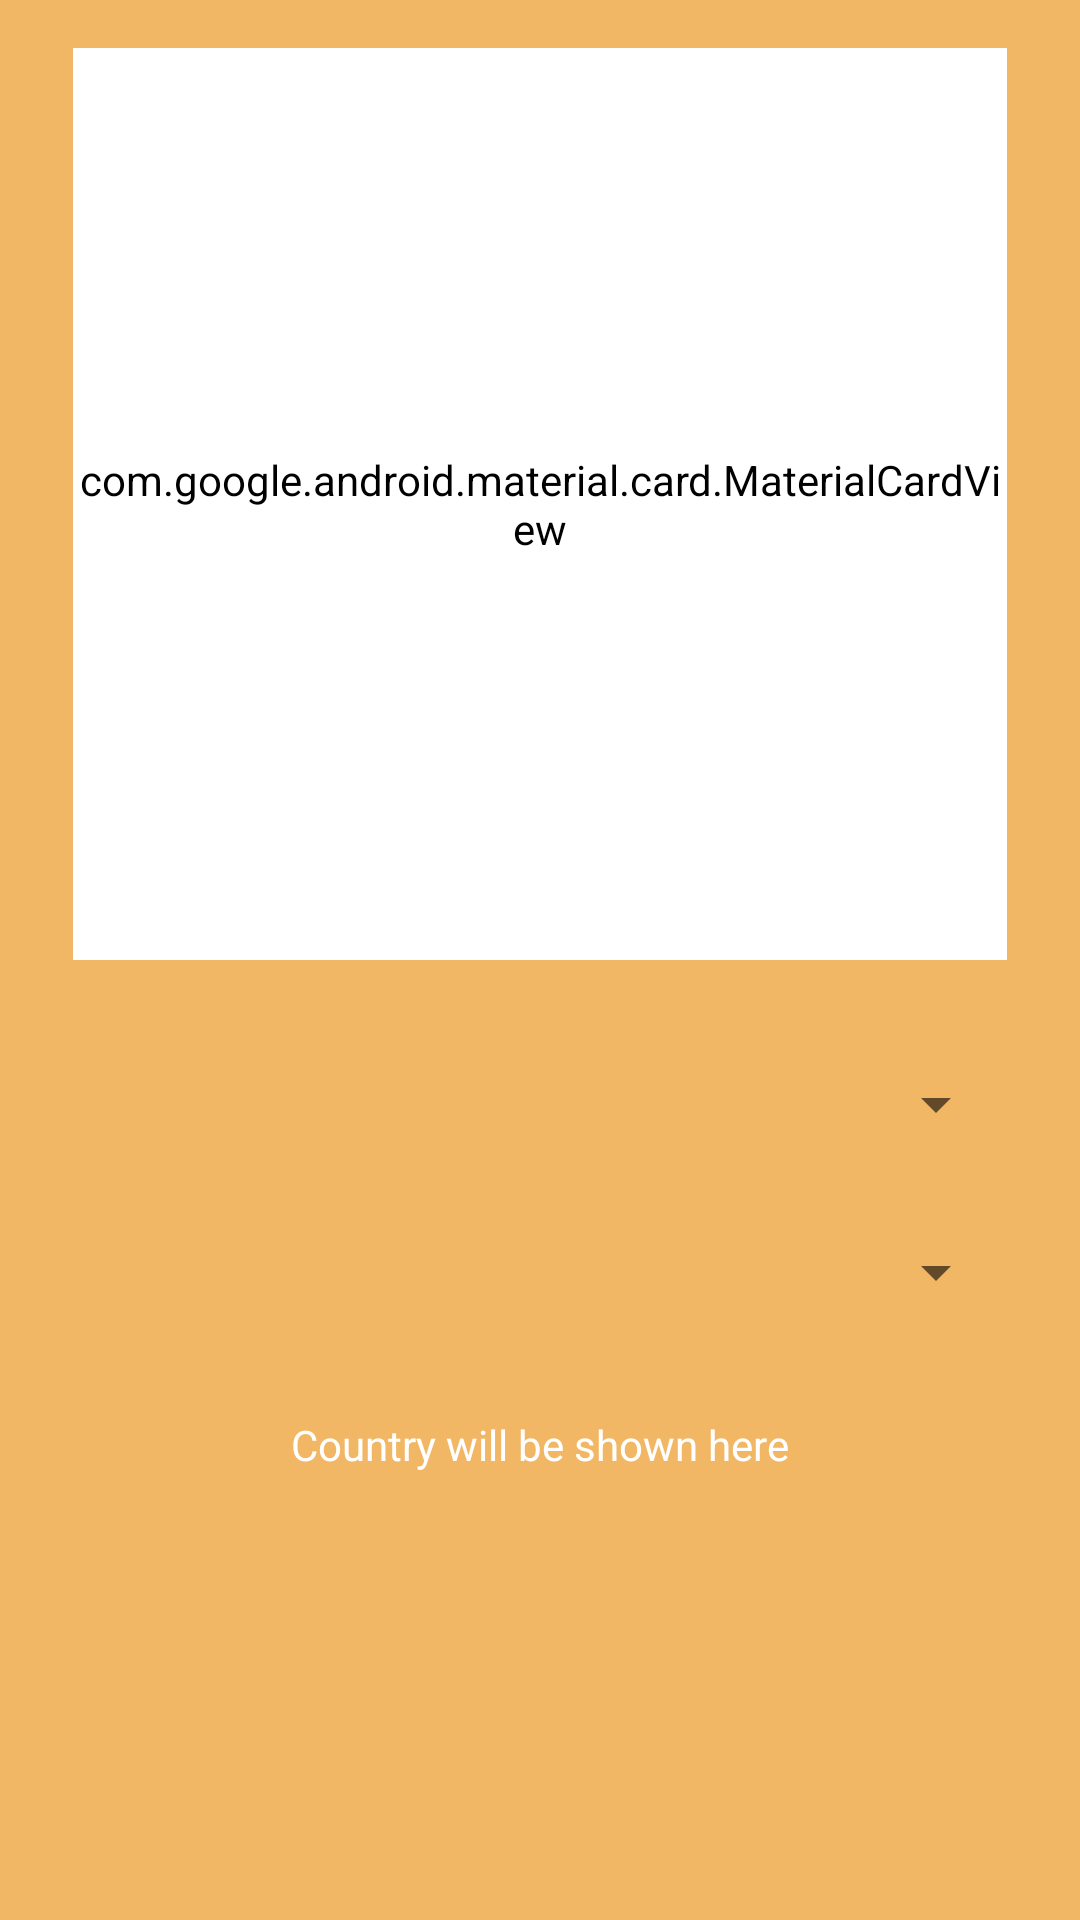

Layout XML and referenced resources for this Android screen:
<!-- AndroidManifest.xml: application theme Theme.TheCube -->
<!-- res/layout/fragment_home.xml -->
<?xml version="1.0" encoding="utf-8"?>
<androidx.constraintlayout.widget.ConstraintLayout
    xmlns:android="http://schemas.android.com/apk/res/android"
    xmlns:app="http://schemas.android.com/apk/res-auto"
    xmlns:tools="http://schemas.android.com/tools"
    android:id="@+id/homeRoot"
    android:layout_width="match_parent"
    android:layout_height="match_parent"
    android:padding="16dp"
    android:background="#F1B765"
    tools:context=".ui.HomeFragment">

    <com.google.android.material.card.MaterialCardView
        android:id="@+id/cubeCard"
        android:layout_width="0dp"
        android:layout_height="0dp"
        app:layout_constraintTop_toTopOf="parent"
        app:layout_constraintStart_toStartOf="parent"
        app:layout_constraintEnd_toEndOf="parent"
        app:layout_constraintHeight_percent="0.5"
        app:layout_constraintWidth_percent="0.95"
        app:cardCornerRadius="16dp"
        app:cardElevation="4dp"
        android:backgroundTint="@color/white">

        
        <com.airbnb.lottie.LottieAnimationView
            android:id="@+id/cubeLottieView"
            android:layout_width="match_parent"
            android:layout_height="match_parent"
            app:lottie_autoPlay="false"
            app:lottie_loop="false"
            app:lottie_rawRes="@raw/animation_cube_lottie" />

    </com.google.android.material.card.MaterialCardView>

    <LinearLayout
        android:id="@+id/linearLayoutFilters"
        android:layout_width="match_parent"
        android:layout_height="wrap_content"
        android:layout_marginTop="16dp"
        android:orientation="vertical"
        android:padding="8dp"
        app:layout_constraintTop_toBottomOf="@id/cubeCard"
        app:layout_constraintStart_toStartOf="parent"
        app:layout_constraintEnd_toEndOf="parent">

        <Spinner
            android:id="@+id/spinnerDifficulty"
            android:layout_width="match_parent"
            android:layout_height="wrap_content"
            android:minHeight="48dp"
            android:textAlignment="center" />

        <Spinner
            android:id="@+id/spinnerTypeDish"
            android:layout_width="match_parent"
            android:layout_height="wrap_content"
            android:minHeight="48dp"
            android:layout_marginTop="8dp"
            android:textAlignment="center" />

    </LinearLayout>

    <TextView
        android:id="@+id/textViewCountry"
        android:layout_width="wrap_content"
        android:layout_height="wrap_content"
        android:layout_marginTop="16dp"
        android:text="Country will be shown here"
        android:textColor="#FFFFFF"
        app:layout_constraintTop_toBottomOf="@id/linearLayoutFilters"
        app:layout_constraintStart_toStartOf="parent"
        app:layout_constraintEnd_toEndOf="parent" />

    <ImageView
        android:id="@+id/flagImageView"
        android:layout_width="100dp"
        android:layout_height="60dp"
        android:layout_marginTop="8dp"
        android:contentDescription="Country flag"
        android:scaleType="fitCenter"
        app:layout_constraintTop_toBottomOf="@id/textViewCountry"
        app:layout_constraintStart_toStartOf="parent"
        app:layout_constraintEnd_toEndOf="parent" />

</androidx.constraintlayout.widget.ConstraintLayout>
<!-- resources referenced by this layout -->
<resources>
  <color name="white">#FFFFFFFF</color>
  <style name="Theme.TheCube" parent="Base.Theme.TheCube" />
  <style name="Base.Theme.TheCube" parent="Theme.AppCompat.Light.NoActionBar">
          <item name="buttonStyle">@style/CustomButton</item>
          
          
      </style>
  <style name="CustomButton" parent="Widget.Material3.Button">
          <item name="backgroundTint">@null</item> 
          <item name="android:background">@drawable/rounded_button</item> 
          <item name="android:textColor">#FFFFFF</item> 
      </style>
  <!-- drawable rounded_button (drawable) -->
  <?xml version="1.0" encoding="utf-8"?>
  <shape xmlns:android="http://schemas.android.com/apk/res/android" android:shape="rectangle">
      <solid android:color="#003049" /> 
      <corners android:radius="16dp" /> 
  
  </shape>
</resources>
